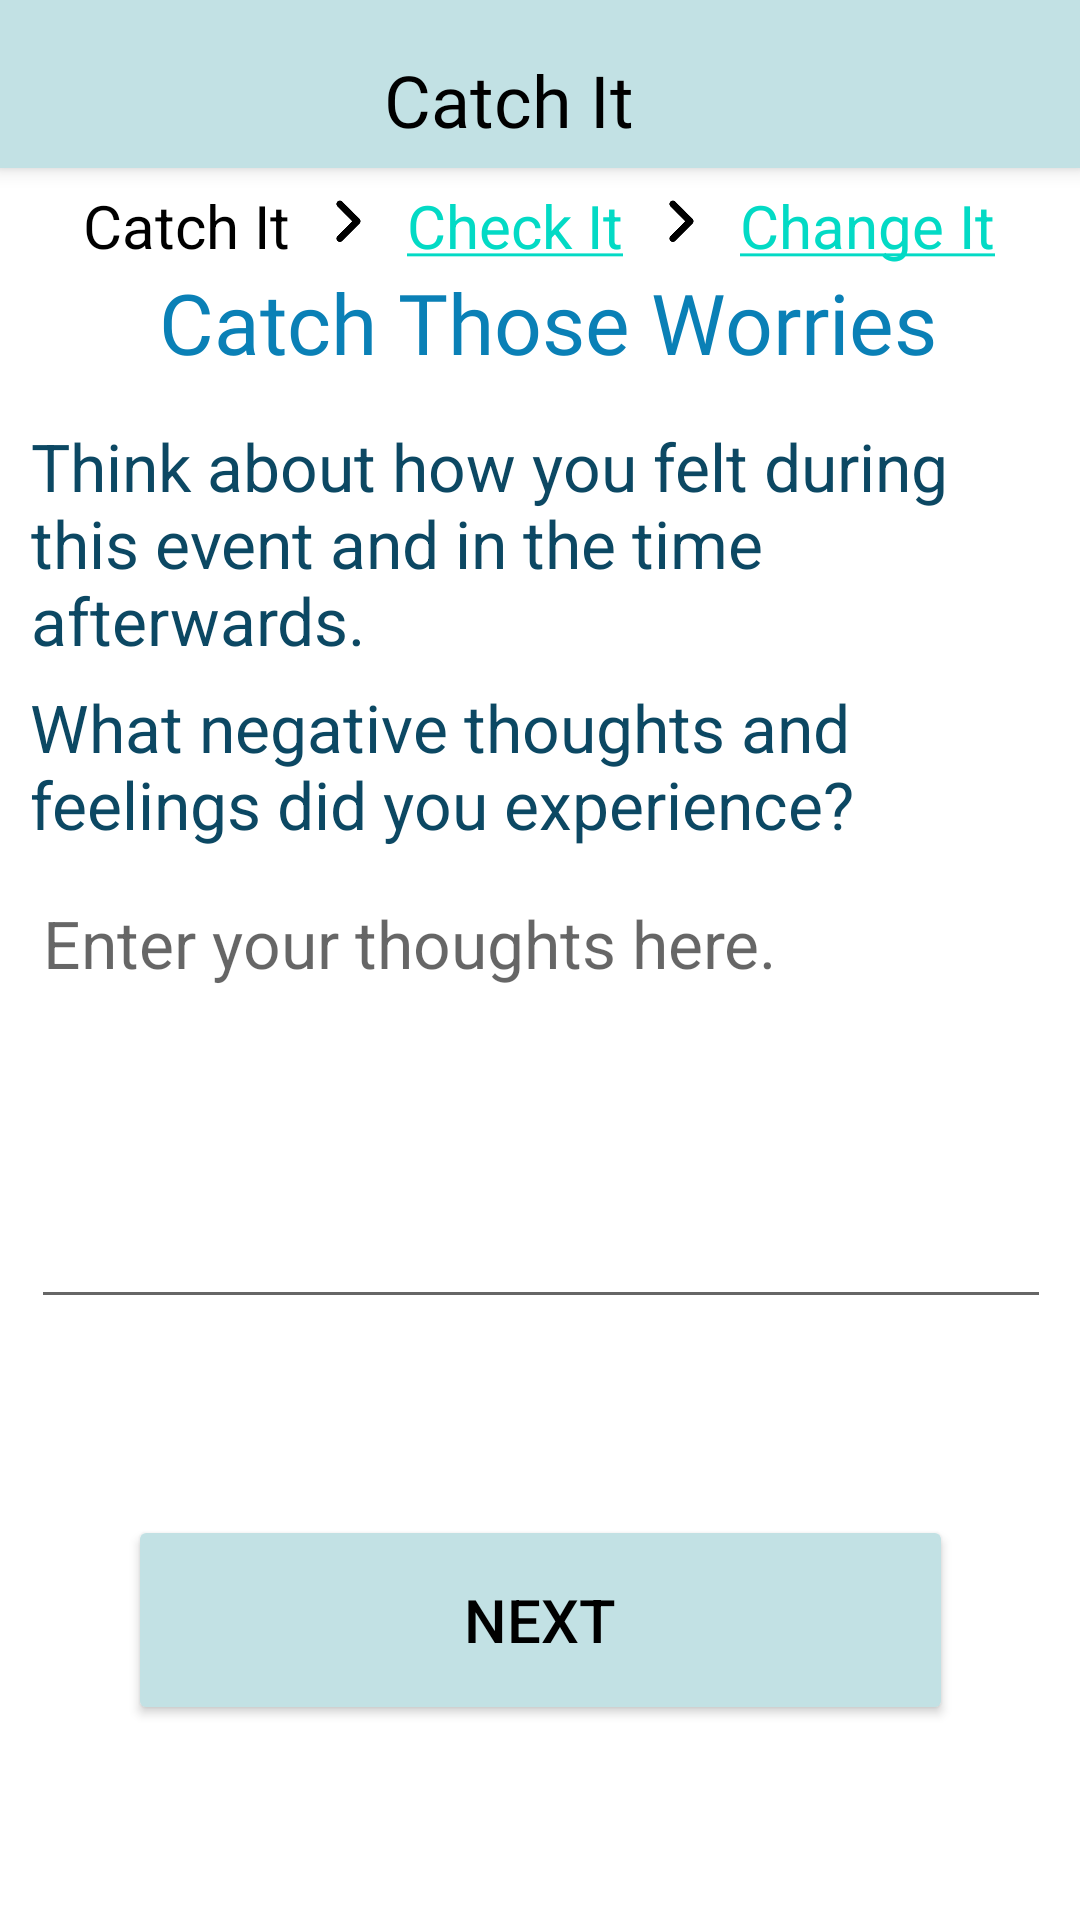

The Android layout XML behind this screen, and the referenced resources:
<!-- AndroidManifest.xml: application theme Theme.CloudedMinds -->
<!-- res/layout/activity_catch_it2.xml -->
<?xml version="1.0" encoding="utf-8"?>
<androidx.constraintlayout.widget.ConstraintLayout xmlns:android="http://schemas.android.com/apk/res/android"
    xmlns:app="http://schemas.android.com/apk/res-auto"
    xmlns:tools="http://schemas.android.com/tools"
    android:layout_width="match_parent"
    android:layout_height="match_parent"
    tools:context=".CatchIt2">

    <androidx.appcompat.widget.Toolbar
        android:id="@+id/my_toolbar"
        android:layout_width="match_parent"
        android:layout_height="wrap_content"
        android:background="#C2E1E4"
        android:elevation="4dp"
        android:title="Hello World"
        app:layout_constraintBottom_toBottomOf="parent"
        app:layout_constraintEnd_toEndOf="parent"
        app:layout_constraintHorizontal_bias="1.0"
        app:layout_constraintStart_toStartOf="parent"
        app:layout_constraintTop_toTopOf="parent"
        app:layout_constraintVertical_bias="0.0">

        <androidx.constraintlayout.widget.ConstraintLayout
            android:layout_width="match_parent"
            android:layout_height="match_parent">

            <TextView
                android:id="@+id/txtHeading2"
                android:layout_width="200dp"
                android:layout_height="43dp"
                android:layout_marginEnd="88dp"
                android:layout_marginRight="88dp"
                android:fontFamily="@font/baloo"
                android:gravity="bottom|center_horizontal"
                android:text="Catch It"
                android:textColor="@color/black"
                android:textSize="24sp"
                app:layout_constraintBottom_toBottomOf="parent"
                app:layout_constraintEnd_toEndOf="parent"
                app:layout_constraintHorizontal_bias="0.85"
                app:layout_constraintStart_toEndOf="@+id/btnHome"
                app:layout_constraintTop_toTopOf="parent"
                app:layout_constraintVertical_bias="0.0" />

            <ImageView
                android:id="@+id/btnHome"
                android:layout_width="40dp"
                android:layout_height="40dp"
                app:backgroundTint="@drawable/home_button"
                app:srcCompat="@drawable/home"
                tools:layout_editor_absoluteX="16dp"
                tools:layout_editor_absoluteY="77dp"
                app:layout_constraintBottom_toBottomOf="parent"
                app:layout_constraintEnd_toEndOf="parent"
                app:layout_constraintHorizontal_bias="0.0"
                app:layout_constraintStart_toStartOf="parent"
                app:layout_constraintTop_toTopOf="parent"
                app:layout_constraintVertical_bias="0.0"/>

        </androidx.constraintlayout.widget.ConstraintLayout>
    </androidx.appcompat.widget.Toolbar>

    <LinearLayout
        android:id="@+id/linearLayout"
        android:layout_width="wrap_content"
        android:layout_height="27dp"
        android:orientation="horizontal"
        app:layout_constraintBottom_toBottomOf="parent"
        app:layout_constraintEnd_toEndOf="parent"
        app:layout_constraintHorizontal_bias="0.495"
        app:layout_constraintStart_toStartOf="parent"
        app:layout_constraintTop_toBottomOf="@+id/my_toolbar"
        app:layout_constraintVertical_bias="0.01">

        <TextView
            android:id="@+id/txtCatchIt"
            android:layout_width="wrap_content"
            android:layout_height="wrap_content"
            android:text="Catch It"
            android:textColor="#000000"
            android:textSize="20sp"
            app:layout_constraintBottom_toBottomOf="parent"
            app:layout_constraintEnd_toEndOf="parent"
            app:layout_constraintHorizontal_bias="0.169"
            app:layout_constraintStart_toStartOf="parent"
            app:layout_constraintTop_toBottomOf="@+id/my_toolbar"
            app:layout_constraintVertical_bias="0.015" />

        <ImageView
            android:id="@+id/imgRight"
            android:layout_width="39dp"
            android:layout_height="23dp"
            app:layout_constraintBottom_toBottomOf="parent"
            app:layout_constraintEnd_toEndOf="parent"
            app:layout_constraintHorizontal_bias="0.0"
            app:layout_constraintStart_toEndOf="@+id/textView8"
            app:layout_constraintTop_toBottomOf="@+id/my_toolbar"
            app:layout_constraintVertical_bias="0.016"
            app:srcCompat="@drawable/right" />

        <TextView
            android:id="@+id/txtCheckIt"
            android:layout_width="wrap_content"
            android:layout_height="wrap_content"
            android:text="@string/checkit"
            android:textColor="#000000"
            android:textSize="20sp"
            app:layout_constraintBottom_toBottomOf="parent"
            app:layout_constraintEnd_toEndOf="parent"
            app:layout_constraintHorizontal_bias="0.169"
            app:layout_constraintStart_toStartOf="parent"
            app:layout_constraintTop_toBottomOf="@+id/my_toolbar"
            app:layout_constraintVertical_bias="0.015" />

        <ImageView
            android:id="@+id/imgRight2"
            android:layout_width="39dp"
            android:layout_height="23dp"
            app:layout_constraintBottom_toBottomOf="parent"
            app:layout_constraintEnd_toEndOf="parent"
            app:layout_constraintHorizontal_bias="0.0"
            app:layout_constraintStart_toEndOf="@+id/textView8"
            app:layout_constraintTop_toBottomOf="@+id/my_toolbar"
            app:layout_constraintVertical_bias="0.016"
            app:srcCompat="@drawable/right" />

        <TextView
            android:id="@+id/txtChangeIt"
            android:layout_width="wrap_content"
            android:layout_height="wrap_content"
            android:text="@string/changeit"
            android:textColor="#000000"
            android:textSize="20sp"
            app:layout_constraintBottom_toBottomOf="parent"
            app:layout_constraintEnd_toEndOf="parent"
            app:layout_constraintHorizontal_bias="0.169"
            app:layout_constraintStart_toStartOf="parent"
            app:layout_constraintTop_toBottomOf="@+id/my_toolbar"
            app:layout_constraintVertical_bias="0.015" />
    </LinearLayout>


    <TextView
        android:id="@+id/txtCatchThoseWorries"
        android:layout_width="400dp"
        android:layout_height="35dp"
        android:fontFamily="@font/baloo"
        android:gravity="center|center_horizontal|center_vertical"
        android:text="Catch Those Worries"
        android:textColor="#0A80B6"
        android:textSize="28sp"
        app:layout_constraintBottom_toBottomOf="parent"
        app:layout_constraintHorizontal_bias="0.454"
        app:layout_constraintLeft_toLeftOf="parent"
        app:layout_constraintRight_toRightOf="parent"
        app:layout_constraintTop_toBottomOf="@+id/linearLayout"
        app:layout_constraintVertical_bias="0.0" />

    <EditText
        android:id="@+id/txtMood"
        android:layout_width="340dp"
        android:layout_height="150dp"
        android:ems="10"
        android:gravity="start|top"
        android:hint="Enter your thoughts here."
        android:inputType="textMultiLine"
        android:textSize="22sp"
        app:layout_constraintBottom_toBottomOf="parent"
        app:layout_constraintEnd_toEndOf="parent"
        app:layout_constraintHorizontal_bias="0.509"
        app:layout_constraintStart_toStartOf="parent"
        app:layout_constraintTop_toBottomOf="@+id/lblMood"
        app:layout_constraintVertical_bias="0.019" />

    <TextView
        android:id="@+id/lblMood"
        android:layout_width="340dp"
        android:layout_height="58dp"
        android:text="What negative thoughts and feelings did you experience?"
        android:textColor="#0C4863"
        android:textSize="22sp"
        app:layout_constraintBottom_toBottomOf="parent"
        app:layout_constraintEnd_toEndOf="parent"
        app:layout_constraintHorizontal_bias="0.507"
        app:layout_constraintStart_toStartOf="parent"
        app:layout_constraintTop_toBottomOf="@+id/txtCatch2"
        app:layout_constraintVertical_bias="0.019" />

    <TextView
        android:id="@+id/txtCatch2"
        android:layout_width="340dp"
        android:layout_height="80dp"
        android:text="Think about how you felt during this event and in the time afterwards."
        android:textColor="#0C4863"
        android:textSize="22sp"
        app:layout_constraintBottom_toBottomOf="parent"
        app:layout_constraintEnd_toEndOf="parent"
        app:layout_constraintHorizontal_bias="0.509"
        app:layout_constraintStart_toStartOf="parent"
        app:layout_constraintTop_toBottomOf="@+id/txtCatchThoseWorries"
        app:layout_constraintVertical_bias="0.039" />

    <Button
        android:id="@+id/btnToCatchIt3"
        android:layout_width="275dp"
        android:layout_height="70dp"
        android:text="NEXT"
        android:textColor="@drawable/button_color"
        android:textSize="20sp"
        app:backgroundTint="#C2E1E4"
        app:icon="@drawable/ic_start"
        app:iconTint="@drawable/button_color"
        app:layout_constraintBottom_toBottomOf="parent"
        app:layout_constraintEnd_toEndOf="parent"
        app:layout_constraintStart_toStartOf="parent"
        app:layout_constraintTop_toBottomOf="@+id/txtMood" />

</androidx.constraintlayout.widget.ConstraintLayout>
<!-- resources referenced by this layout -->
<resources>
  <color name="black">#FF000000</color>
  <!-- drawable button_color (drawable) -->
  <?xml version="1.0" encoding="utf-8"?>
  <selector xmlns:android="http://schemas.android.com/apk/res/android">
      
      <item android:state_pressed="true" android:color="@color/button_focused"></item>
      <item android:state_enabled="true" android:color="@color/main_button"></item>
      <item android:state_enabled="false" android:color="@color/main_button"></item>
  </selector>
  <!-- drawable home_button (drawable) -->
  <?xml version="1.0" encoding="utf-8"?>
  <selector xmlns:android="http://schemas.android.com/apk/res/android">
      
      <item android:state_pressed="true" android:color="@color/white"></item>
      <item android:state_enabled="true" android:color="@color/home_button"></item>
      <item android:state_enabled="false" android:color="@color/home_button"></item>
  </selector>
  <!-- drawable ic_start (drawable) -->
  <vector xmlns:android="http://schemas.android.com/apk/res/android"
      android:width="60dp"
      android:height="60dp"
      android:viewportWidth="24"
      android:viewportHeight="24"
      android:tint="@color/black">
    <path
        android:fillColor="@android:color/white"
        android:pathData="M10,6L8.59,7.41 13.17,12l-4.58,4.59L10,18l6,-6z"/>
  </vector>
  <!-- drawable right: png bitmap (drawable, 1190 bytes) -->
  <string name="changeit"><a href="ChangeIt">Change It</a></string>
  <string name="checkit"><a href="CheckIt">Check It</a></string>
  <style name="Theme.CloudedMinds" parent="Theme.MaterialComponents.DayNight.NoActionBar">
          
          <item name="colorPrimary">@color/purple_500</item>
          <item name="colorPrimaryVariant">@color/purple_700</item>
          <item name="colorOnPrimary">@color/white</item>
          
          <item name="colorSecondary">@color/teal_200</item>
          <item name="colorSecondaryVariant">@color/teal_700</item>
          <item name="colorOnSecondary">@color/black</item>
          
          <item name="android:statusBarColor" tools:targetApi="l">?attr/colorPrimaryVariant</item>
          
      </style>
  <color name="button_focused">#0A80B6</color>
  <color name="main_button">#000000</color>
  <color name="white">#FFFFFFFF</color>
  <color name="home_button">#C2E1E4</color>
  <color name="purple_500">#FF6200EE</color>
  <color name="purple_700">#0A80B6</color>
  <color name="teal_200">#FF03DAC5</color>
  <color name="teal_700">#FF018786</color>
</resources>
